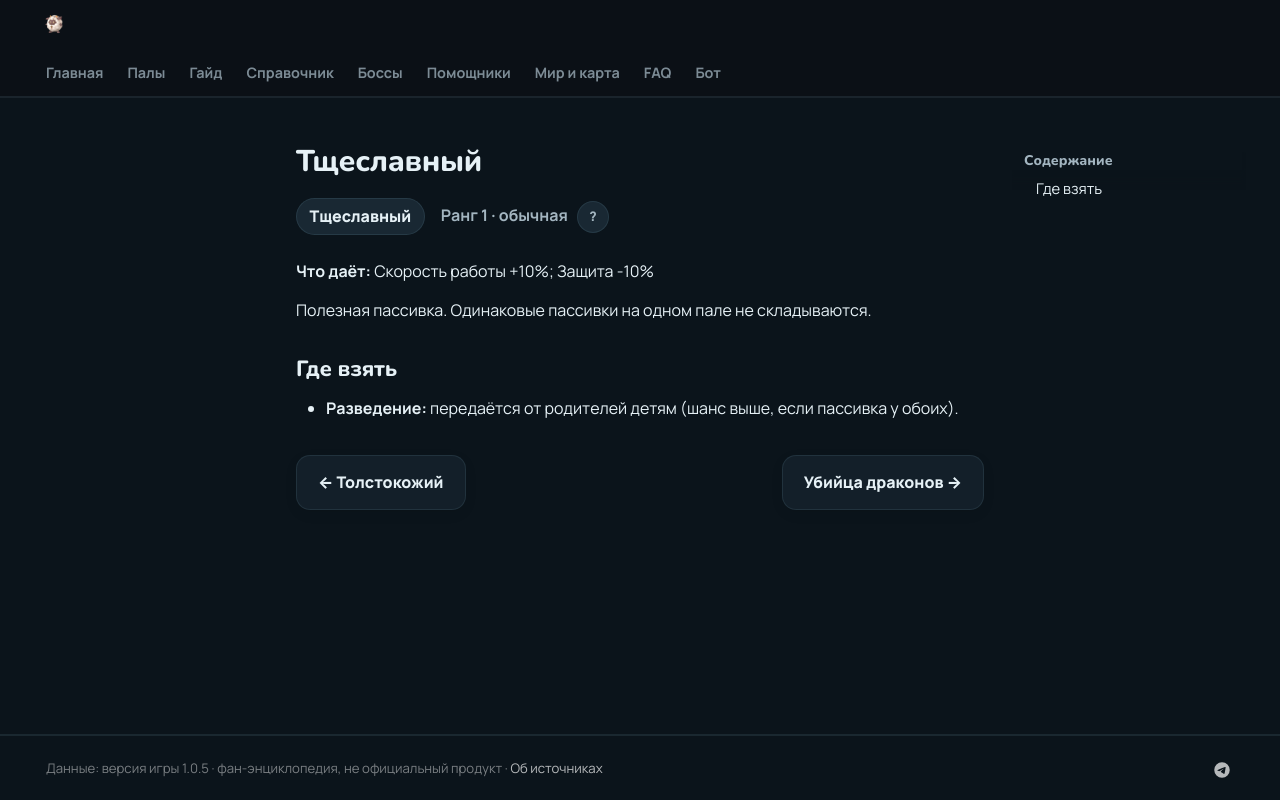

repository: 39den/palwiki · page: passivki/conceited/index.html · generator: mkdocs

# Тщеславный

<div class="psv-hero" markdown="0"><span class="psv r-1 big">Тщеславный</span> <span class="rk">Ранг 1 · обычная <button class="hlp" data-tip="Ранг — насколько сильна пассивка: от −3 (вредная) до 4 (легендарная). Чем выше, тем реже встречается.">?</button></span></div>

**Что даёт:** Скорость работы +10%; Защита -10%

Полезная пассивка. Одинаковые пассивки на одном пале не складываются.

## Где взять

- 🧬 **Разведение:** передаётся от родителей детям (шанс выше, если пассивка у обоих).


<div class="pn" markdown="0"><a class="card-link" href="../../passivki/hard_skin/">← Толстокожий</a><a class="card-link" href="../../passivki/dragonkiller/">Убийца драконов →</a></div>
